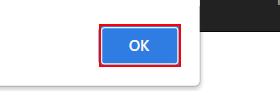
Task: All learnings are defined here in this project
Workflow: findImageTest

Step 1: find the push button in window 'ACME System 1 - Reset Test Data - Google Chrome' (chrome.exe)
